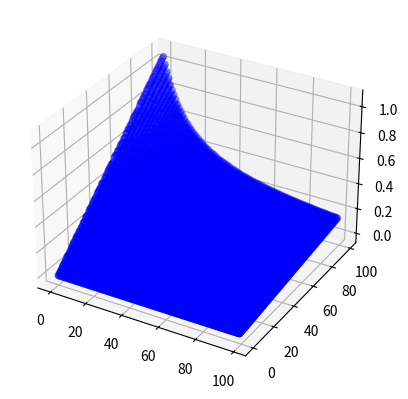

This chart was generated by the following Python code:
import random

import numpy as np
from mpl_toolkits.mplot3d import Axes3D
import matplotlib.pyplot as plt

def trial(k, pi, pmax, n, m):
    '''Run a polya's urn simulation with n time-steps, m trials, k balls back,
        and p/pmax initial balls with class p. Returns average proportion of p
        over all trials.
    '''
    average = 0
    for i in range(m):
        p = pi
        for j in range(n + 1):
            if p >= random.randint(1, pmax + k*j):
                p += 1
        average += p/(pmax + k*(n + 1))
    return average/m

def simulate(kmax, pmax, n, m):
    ''' Iterate over trials with various inital conditions. Return a matrix of outcomes.
    '''
    data = np.zeros((pmax, kmax)) # Default float 64 is good.
    for k in range(kmax):
        for p in range(pmax):
            data[p, k] = trial(k, p, pmax, n, m)
    return data

def plot(data, pmax, kmax):
    fig = plt.figure()
    ax = fig.add_subplot(111, projection = '3d')
    X = []
    Y = []

    for i in range(kmax):
        for j in range(pmax):
            X.append(j)
    for i in range(pmax):
        for j in range(kmax):
            Y.append(i)

    Z = np.reshape(data, (pmax*kmax))
    print(Z)
    ax.scatter(X, Y, Z, c ='b', marker = 'o')

    plt.show()

data = simulate(100, 100, 5, 5)
plot(data, 100, 100)
